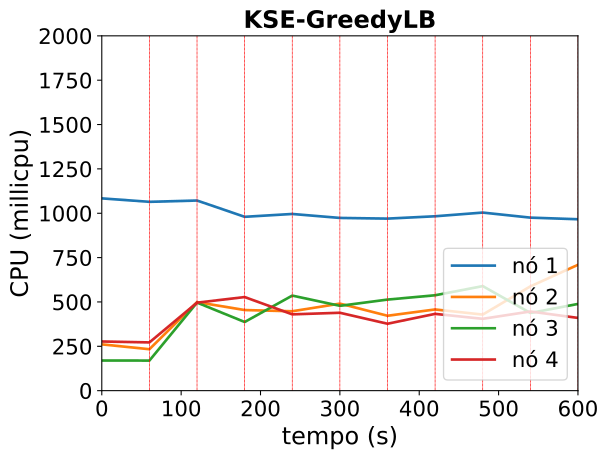

Source data for this figure (header and first rows):
timestamp, ppgcc-m02_pod_amount, ppgcc-m02_memory, ppgcc-m02_cpu, ppgcc-m03_pod_amount, ppgcc-m03_memory, ppgcc-m03_cpu, ppgcc-m04_pod_amount, ppgcc-m04_memory, ppgcc-m04_cpu, ppgcc-m05_pod_amount, ppgcc-m05_memory, ppgcc-m05_cpu
0, 5, 1732436, 1083822238, 5, 1459560, 260913517, 5, 1416088, 169768401, 5, 1467856, 277183011
60, 5, 1716332, 1064322973, 5, 1455336, 233537784, 5, 1425328, 169542771, 5, 1498612, 271915354
120, 1, 1441508, 1071701464, 6, 1420544, 498985350, 6, 1468300, 496385403, 7, 1459940, 495985425
180, 1, 1471472, 979869508, 6, 1441964, 454346934, 6, 1554976, 386983685, 7, 1433664, 527573378
240, 1, 1463024, 995936266, 7, 1482576, 447501718, 6, 1567840, 535780409, 6, 1403348, 430072172
300, 1, 1459064, 973583742, 6, 1455948, 490615010, 6, 1501360, 478151218, 7, 1502772, 439047254
360, 1, 1466720, 969730265, 7, 1514704, 422204079, 6, 1476268, 513298074, 6, 1465168, 377174595
420, 1, 1454576, 982925081, 6, 1454364, 457678077, 6, 1484496, 537676358, 7, 1519232, 432781165
480, 1, 1467908, 1003783860, 6, 1419428, 428787272, 7, 1444936, 589319945, 6, 1463704, 404935498
540, 1, 1465796, 975305139, 7, 1608132, 587714434, 6, 1414748, 437871168, 6, 1430548, 446193626
600, 1, 1452596, 966188264, 8, 1511452, 709405864, 6, 1394604, 488717855, 5, 1446376, 409995527
